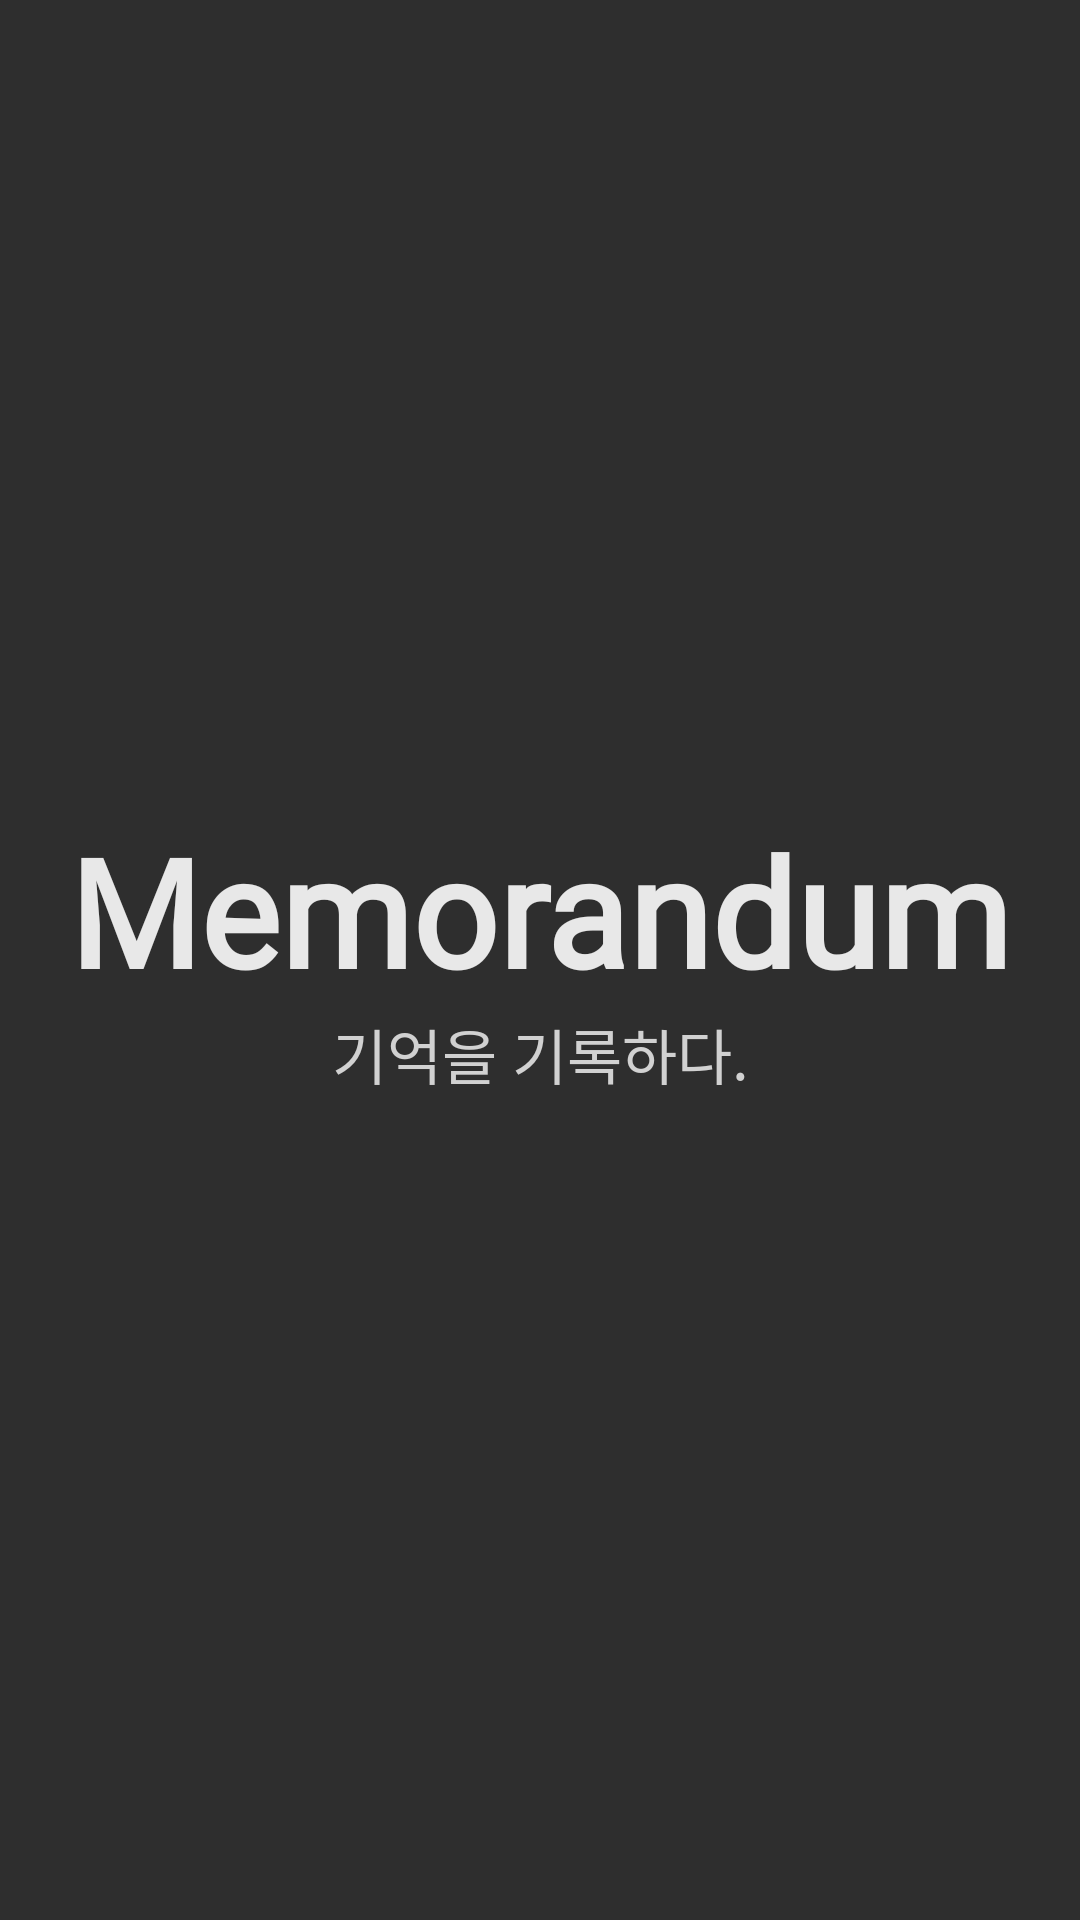

The Android layout XML behind this screen, and the referenced resources:
<!-- AndroidManifest.xml: application theme MainTheme -->
<!-- res/layout/activity_splash.xml -->
<?xml version="1.0" encoding="utf-8"?>
<androidx.constraintlayout.widget.ConstraintLayout xmlns:android="http://schemas.android.com/apk/res/android"
    xmlns:app="http://schemas.android.com/apk/res-auto"
    xmlns:tools="http://schemas.android.com/tools"
    android:id="@+id/splashlayout"
    android:layout_width="match_parent"
    android:layout_height="match_parent"
    tools:context=".ui.SplashActivity"
    android:background="#2E2E2E"

    >

    <TextView
        android:id="@+id/titleText"
        android:layout_width="0dp"
        android:layout_height="wrap_content"
        android:layout_marginTop="270dp"
        android:fontFamily="@font/courgette"
        android:text="Memorandum"
        android:textAlignment="center"
        android:textColor="#E8E8E8"
        android:textSize="50sp"
        android:textStyle="bold"
        app:layout_constraintEnd_toEndOf="parent"
        app:layout_constraintStart_toStartOf="parent"
        app:layout_constraintTop_toTopOf="parent" />

    <TextView
        android:id="@+id/headingText"
        android:layout_width="wrap_content"
        android:layout_height="wrap_content"
        android:fontFamily="@font/courgette"
        android:text="기억을 기록하다."
        android:textColor="#D1D1D1"
        android:textSize="20dp"
        app:layout_constraintEnd_toEndOf="parent"
        app:layout_constraintStart_toStartOf="parent"
        app:layout_constraintTop_toBottomOf="@+id/titleText" />
</androidx.constraintlayout.widget.ConstraintLayout>
<!-- resources referenced by this layout -->
<resources>
  <style name="MainTheme" parent="Theme.AppCompat.Light.NoActionBar">
          
          <item name="colorPrimary">@android:color/white</item>
          <item name="colorPrimaryDark">@android:color/white</item>
          <item name="colorAccent">#D1D1D1</item>
          <item name="android:windowActionBarOverlay">true</item>
      </style>
</resources>
